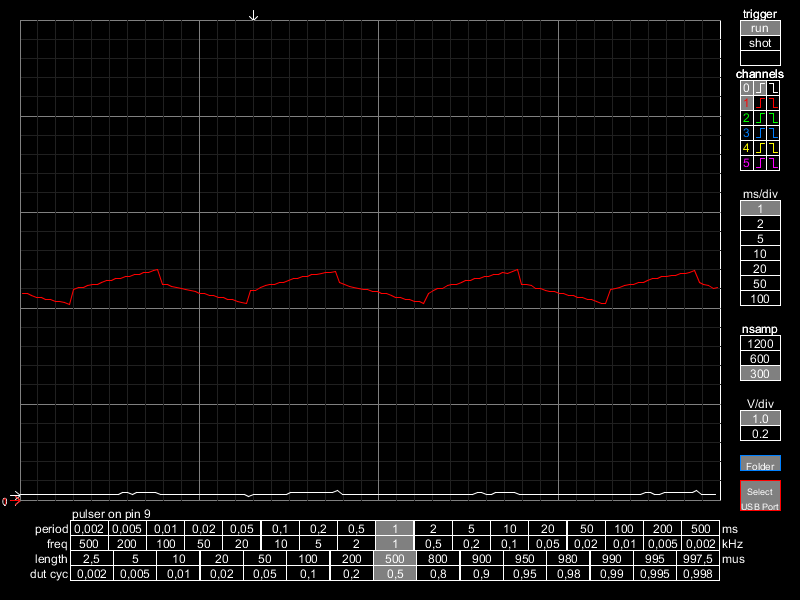

The file beside this chart, header and first rows:
time(ms), voltage_0, voltage_1
0.0, 0.05981, 2.148
0.026, 0.05859, 2.148
0.052, 0.05859, 2.131
0.078, 0.05981, 2.112
0.104, 0.06226, 2.113
0.13, 0.05981, 2.092
0.156, 0.06226, 2.091
0.182, 0.05859, 2.073
0.208, 0.06226, 2.072
0.234, 0.05859, 2.053
0.26, 0.06226, 2.032
0.286, 0.06104, 2.191
0.312, 0.06226, 2.211
0.338, 0.06226, 2.211
0.364, 0.06226, 2.23
0.39, 0.06226, 2.25
0.416, 0.05981, 2.249
0.442, 0.06226, 2.269
0.468, 0.05981, 2.288
0.494, 0.06226, 2.289
0.52, 0.06226, 2.308
0.546, 0.06226, 2.308
0.572, 0.08179, 2.325
0.598, 0.07812, 2.327
0.624, 0.06226, 2.347
0.65, 0.07812, 2.346
0.676, 0.08179, 2.367
0.702, 0.07935, 2.366
0.728, 0.08179, 2.386
0.754, 0.07935, 2.402
0.78, 0.05859, 2.249
0.806, 0.06226, 2.247
0.832, 0.05859, 2.227
0.858, 0.06226, 2.211
0.884, 0.06226, 2.208
0.91, 0.06226, 2.191
0.936, 0.05981, 2.188
0.962, 0.06104, 2.172
0.988, 0.05981, 2.151
1.014, 0.05981, 2.148
1.04, 0.05859, 2.131
1.066, 0.06104, 2.13
1.092, 0.05859, 2.109
1.118, 0.05859, 2.109
1.144, 0.05859, 2.09
1.17, 0.05859, 2.09
1.196, 0.05859, 2.07
1.222, 0.05981, 2.053
1.248, 0.06226, 2.052
1.274, 0.04028, 2.188
1.3, 0.05859, 2.188
1.326, 0.06104, 2.211
1.352, 0.06226, 2.23
1.378, 0.06226, 2.247
1.404, 0.05859, 2.249
1.43, 0.06226, 2.267
1.456, 0.05859, 2.268
1.482, 0.06226, 2.289
1.508, 0.07935, 2.305
1.534, 0.07812, 2.307
... 90 more rows
